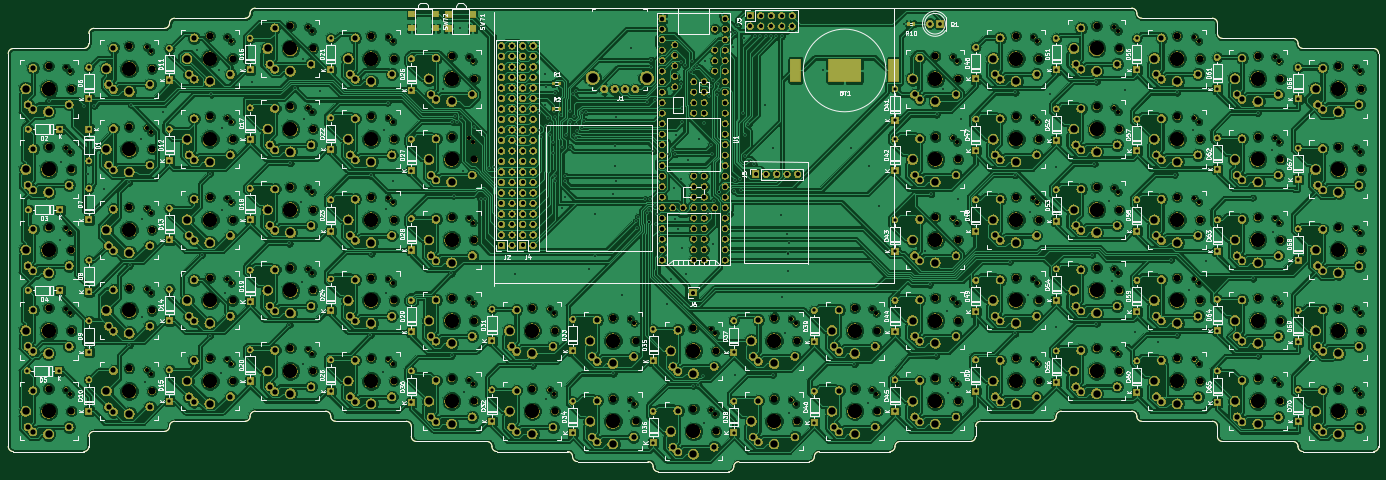
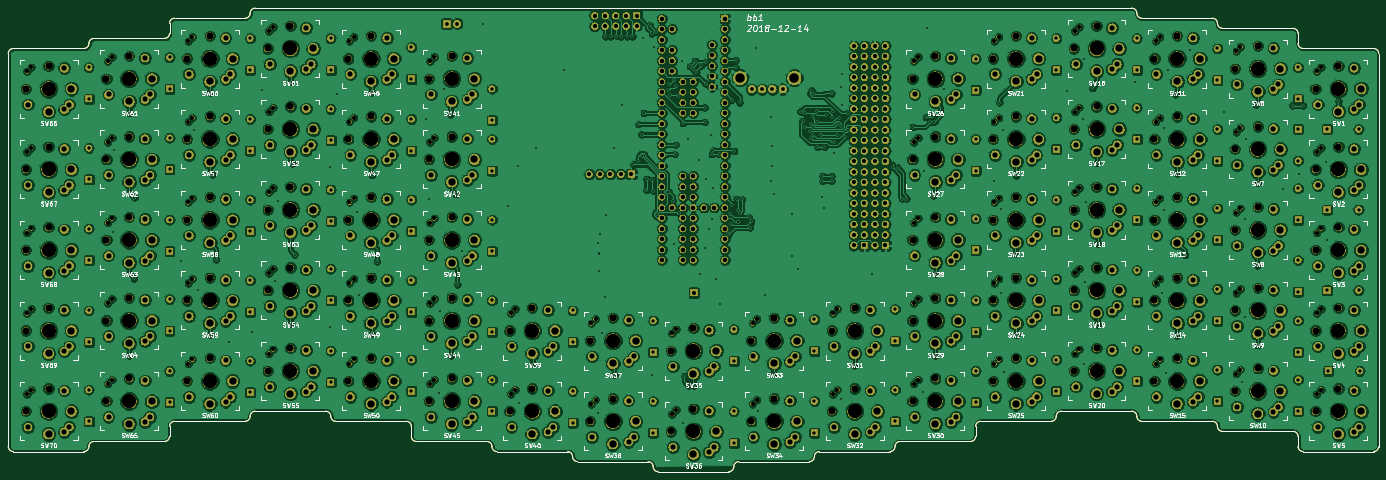
Circuit board: 8 layer files. Board 331.5 x 112.1 mm.
- bottom_copper: bb1-B.Cu.gbr (1049603 bytes)
- bottom_mask: bb1-B.Mask.gbr (1171749 bytes)
- bottom_silk: bb1-B.SilkS.gbr (127578 bytes)
- outline: bb1-Edge.Cuts.gbr (5774 bytes)
- top_copper: bb1-F.Cu.gbr (1039312 bytes)
- top_mask: bb1-F.Mask.gbr (1174765 bytes)
- top_silk: bb1-F.SilkS.gbr (160116 bytes)
- drill: bb1.drl (20793 bytes)

=== bottom_copper: bb1-B.Cu.gbr (1049603 bytes, source omitted) ===
=== bottom_mask: bb1-B.Mask.gbr (1171749 bytes, source omitted) ===
=== bottom_silk: bb1-B.SilkS.gbr (127578 bytes, source omitted) ===
=== outline: bb1-Edge.Cuts.gbr ===
%TF.GenerationSoftware,KiCad,Pcbnew,(5.0.1-3-g963ef8bb5)*%
%TF.CreationDate,2018-12-14T10:53:24-08:00*%
%TF.ProjectId,bb1,6262312E6B696361645F706362000000,rev?*%
%TF.SameCoordinates,Original*%
%TF.FileFunction,Profile,NP*%
%FSLAX46Y46*%
G04 Gerber Fmt 4.6, Leading zero omitted, Abs format (unit mm)*
G04 Created by KiCad (PCBNEW (5.0.1-3-g963ef8bb5)) date Friday, December 14, 2018 at 10:53:24 AM*
%MOMM*%
%LPD*%
G01*
G04 APERTURE LIST*
%ADD10C,0.150000*%
G04 APERTURE END LIST*
D10*
X266906250Y-31687500D02*
X88968750Y-31687500D01*
X283968750Y-31687500D02*
X266906250Y-31687500D01*
X303468750Y-34125000D02*
X286406250Y-34125000D01*
X304687500Y-35343750D02*
X304687500Y-37781250D01*
X343687500Y-137718750D02*
X343687500Y-42656250D01*
X325406250Y-138937500D02*
X342468750Y-138937500D01*
X305906250Y-136500000D02*
X322968750Y-136500000D01*
X304687500Y-132843750D02*
X304687500Y-135281250D01*
X286406250Y-131625000D02*
X303468750Y-131625000D01*
X266906250Y-129187500D02*
X283968750Y-129187500D01*
X247406250Y-131625000D02*
X264468750Y-131625000D01*
X246187500Y-132843750D02*
X246187500Y-135281250D01*
X227906250Y-136500000D02*
X244968750Y-136500000D01*
X208406250Y-138937500D02*
X225468750Y-138937500D01*
X188906250Y-141375000D02*
X205968750Y-141375000D01*
X169406250Y-143812500D02*
X186468750Y-143812500D01*
X149906250Y-141375000D02*
X166968750Y-141375000D01*
X130406250Y-138937500D02*
X147468750Y-138937500D01*
X127968750Y-136500000D02*
G75*
G02X129187500Y-137718750I0J-1218750D01*
G01*
X110906250Y-136500000D02*
X127968750Y-136500000D01*
X109687500Y-132843750D02*
X109687500Y-135281250D01*
X91406250Y-131625000D02*
X108468750Y-131625000D01*
X71906250Y-129187500D02*
X88968750Y-129187500D01*
X52406250Y-131625000D02*
X69468750Y-131625000D01*
X32906250Y-134062500D02*
X49968750Y-134062500D01*
X31687500Y-135281250D02*
X31687500Y-137718750D01*
X13406250Y-138937500D02*
X30468750Y-138937500D01*
X12187500Y-42656250D02*
X12187500Y-137718750D01*
X52406250Y-34125000D02*
X69468750Y-34125000D01*
X32906250Y-36562500D02*
X49968750Y-36562500D01*
X31687500Y-37781250D02*
X31687500Y-40218750D01*
X13406250Y-41437500D02*
X30468750Y-41437500D01*
X12187500Y-42656250D02*
G75*
G02X13406250Y-41437500I1218750J0D01*
G01*
X31687500Y-40218750D02*
G75*
G02X30468750Y-41437500I-1218750J0D01*
G01*
X31687500Y-37781250D02*
G75*
G02X32906250Y-36562500I1218750J0D01*
G01*
X51187500Y-35343750D02*
G75*
G02X49968750Y-36562500I-1218750J0D01*
G01*
X51187500Y-35343750D02*
G75*
G02X52406250Y-34125000I1218750J0D01*
G01*
X70687500Y-32906250D02*
G75*
G02X69468750Y-34125000I-1218750J0D01*
G01*
X70687500Y-32906250D02*
G75*
G02X71906250Y-31687500I1218750J0D01*
G01*
X88968750Y-31687500D02*
X71906250Y-31687500D01*
X343687500Y-137718750D02*
G75*
G02X342468750Y-138937500I-1218750J0D01*
G01*
X325406250Y-138937500D02*
G75*
G02X324187500Y-137718750I0J1218750D01*
G01*
X322968750Y-136500000D02*
G75*
G02X324187500Y-137718750I0J-1218750D01*
G01*
X305906250Y-136500000D02*
G75*
G02X304687500Y-135281250I0J1218750D01*
G01*
X303468750Y-131625000D02*
G75*
G02X304687500Y-132843750I0J-1218750D01*
G01*
X286406250Y-131625000D02*
G75*
G02X285187500Y-130406250I0J1218750D01*
G01*
X283968750Y-129187500D02*
G75*
G02X285187500Y-130406250I0J-1218750D01*
G01*
X265687500Y-130406250D02*
G75*
G02X266906250Y-129187500I1218750J0D01*
G01*
X265687500Y-130406250D02*
G75*
G02X264468750Y-131625000I-1218750J0D01*
G01*
X246187500Y-132843750D02*
G75*
G02X247406250Y-131625000I1218750J0D01*
G01*
X246187500Y-135281250D02*
G75*
G02X244968750Y-136500000I-1218750J0D01*
G01*
X226687500Y-137718750D02*
G75*
G02X227906250Y-136500000I1218750J0D01*
G01*
X226687500Y-137718750D02*
G75*
G02X225468750Y-138937500I-1218750J0D01*
G01*
X207187500Y-140156250D02*
G75*
G02X208406250Y-138937500I1218750J0D01*
G01*
X207187500Y-140156250D02*
G75*
G02X205968750Y-141375000I-1218750J0D01*
G01*
X187687500Y-142593750D02*
G75*
G02X188906250Y-141375000I1218750J0D01*
G01*
X187687500Y-142593750D02*
G75*
G02X186468750Y-143812500I-1218750J0D01*
G01*
X166968750Y-141375000D02*
G75*
G02X168187500Y-142593750I0J-1218750D01*
G01*
X147468750Y-138937500D02*
G75*
G02X148687500Y-140156250I0J-1218750D01*
G01*
X108468750Y-131625000D02*
G75*
G02X109687500Y-132843750I0J-1218750D01*
G01*
X88968750Y-129187500D02*
G75*
G02X90187500Y-130406250I0J-1218750D01*
G01*
X70687500Y-130406250D02*
G75*
G02X71906250Y-129187500I1218750J0D01*
G01*
X51187500Y-132843750D02*
G75*
G02X52406250Y-131625000I1218750J0D01*
G01*
X31687500Y-135281250D02*
G75*
G02X32906250Y-134062500I1218750J0D01*
G01*
X31687500Y-137718750D02*
G75*
G02X30468750Y-138937500I-1218750J0D01*
G01*
X70687500Y-130406250D02*
G75*
G02X69468750Y-131625000I-1218750J0D01*
G01*
X51187500Y-132843750D02*
G75*
G02X49968750Y-134062500I-1218750J0D01*
G01*
X91406250Y-131625000D02*
G75*
G02X90187500Y-130406250I0J1218750D01*
G01*
X110906250Y-136500000D02*
G75*
G02X109687500Y-135281250I0J1218750D01*
G01*
X13406250Y-138937500D02*
G75*
G02X12187500Y-137718750I0J1218750D01*
G01*
X130406250Y-138937500D02*
G75*
G02X129187500Y-137718750I0J1218750D01*
G01*
X149906250Y-141375000D02*
G75*
G02X148687500Y-140156250I0J1218750D01*
G01*
X169406250Y-143812500D02*
G75*
G02X168187500Y-142593750I0J1218750D01*
G01*
X286406250Y-34125000D02*
G75*
G02X285187500Y-32906250I0J1218750D01*
G01*
X305906250Y-39000000D02*
G75*
G02X304687500Y-37781250I0J1218750D01*
G01*
X283968750Y-31687500D02*
G75*
G02X285187500Y-32906250I0J-1218750D01*
G01*
X303468750Y-34125000D02*
G75*
G02X304687500Y-35343750I0J-1218750D01*
G01*
X325406250Y-41437500D02*
G75*
G02X324187500Y-40218750I0J1218750D01*
G01*
X322968750Y-39000000D02*
G75*
G02X324187500Y-40218750I0J-1218750D01*
G01*
X305906250Y-39000000D02*
X322968750Y-39000000D01*
X342468750Y-41437500D02*
G75*
G02X343687500Y-42656250I0J-1218750D01*
G01*
X325406250Y-41437500D02*
X342468750Y-41437500D01*
M02*

=== top_copper: bb1-F.Cu.gbr (1039312 bytes, source omitted) ===
=== top_mask: bb1-F.Mask.gbr (1174765 bytes, source omitted) ===
=== top_silk: bb1-F.SilkS.gbr (160116 bytes, source omitted) ===
=== drill: bb1.drl (20793 bytes, source omitted) ===
